Run: headless pygame with SDL's dummy video driver; simulated clock (each Clock.tick advances the game by its frame time, no real sleeping); random seed 0; keys injected as events and as key.get_pressed() state; no mouse input.
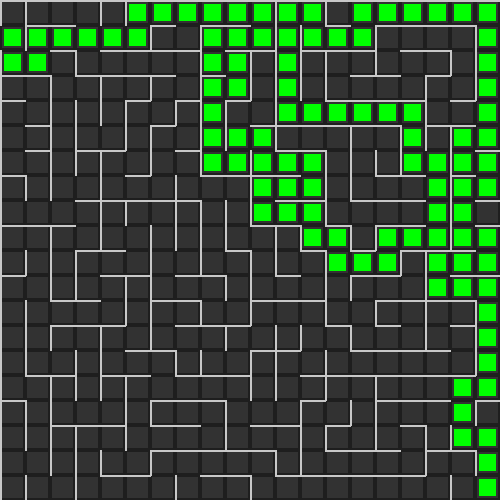
Frame 1 of 4 · flips 1–60 · no input
Frame 2 of 4 · flips 61–180 · tapped SPACE, RETURN · held RIGHT (→), D · screen unchanged from frame 1, image omitted
Frame 3 of 4 · flips 181–300 · held DOWN (↓), S · screen unchanged from frame 2, image omitted
Frame 4 of 4 · flips 301–420 · held LEFT (←), A, UP (↑), W · screen unchanged from frame 3, image omitted

The pygame program that drew these frames:

import pygame
import random
from collections import deque

# Configurações iniciais
largura_tela = 500
altura_tela = 500
cols, rows = 20, 20
w = largura_tela // cols

# Cores
COR_FUNDO = (30, 30, 30)
COR_PAREDE = (200, 200, 200)
COR_CAMINHO_BFS = (0, 255, 0)

# Inicialização do PyGame
pygame.init()
tela = pygame.display.set_mode((largura_tela, altura_tela))
pygame.display.set_caption("Labirinto - BFS")
clock = pygame.time.Clock()

# Classe Celula
class Celula:
    def __init__(self, i, j):
        self.i = i
        self.j = j
        self.paredes = [True, True, True, True]  # topo, direita, baixo, esquerda
        self.visitada = False

    def desenhar(self, tela, cor):
        x = self.i * w
        y = self.j * w

        if self.paredes[0]:
            pygame.draw.line(tela, COR_PAREDE, (x, y), (x + w, y), 2)
        if self.paredes[1]:
            pygame.draw.line(tela, COR_PAREDE, (x + w, y), (x + w, y + w), 2)
        if self.paredes[2]:
            pygame.draw.line(tela, COR_PAREDE, (x + w, y + w), (x, y + w), 2)
        if self.paredes[3]:
            pygame.draw.line(tela, COR_PAREDE, (x, y + w), (x, y), 2)

        if self.visitada:
            pygame.draw.rect(tela, cor, (x + 2, y + 2, w - 4, w - 4))

    def vizinhos_nao_visitados(self, grid):
        vizinhos = []
        direcoes = [(0, -1), (1, 0), (0, 1), (-1, 0)]
        for idx, (dx, dy) in enumerate(direcoes):
            ni, nj = self.i + dx, self.j + dy
            if 0 <= ni < cols and 0 <= nj < rows:
                vizinha = grid[nj][ni]
                if not vizinha.visitada:
                    vizinhos.append(vizinha)
        return vizinhos

def remover_paredes(a, b):
    dx = a.i - b.i
    dy = a.j - b.j
    if dx == 1:
        a.paredes[3] = False
        b.paredes[1] = False
    elif dx == -1:
        a.paredes[1] = False
        b.paredes[3] = False
    if dy == 1:
        a.paredes[0] = False
        b.paredes[2] = False
    elif dy == -1:
        a.paredes[2] = False
        b.paredes[0] = False

def gerar_labirinto():
    grid = [[Celula(i, j) for i in range(cols)] for j in range(rows)]
    atual = grid[0][0]
    atual.visitada = True
    visitados = 1

    while visitados < cols * rows:
        vizinhos = atual.vizinhos_nao_visitados(grid)
        if vizinhos:
            proxima = random.choice(vizinhos)
            remover_paredes(atual, proxima)
            atual = proxima
            atual.visitada = True
            visitados += 1
        else:
            nao_visitadas = [cell for linha in grid for cell in linha if cell.visitada]
            atual = random.choice(nao_visitadas)

    grid[1][0].paredes[3] = False  # Entrada
    grid[rows - 1][cols - 1].paredes[1] = False  # Saída

    return grid

# Função para resolver o labirinto usando BFS
def resolver_bfs(grid):
    inicio = (0, 1)
    objetivo = (cols - 1, rows - 1)
    fila = deque([inicio])
    visitado = {inicio: None}

    while fila:
        i, j = fila.popleft()
        if (i, j) == objetivo:
            break
        celula = grid[j][i]
        direcoes = [(0, -1, 0), (1, 0, 1), (0, 1, 2), (-1, 0, 3)]
        for dx, dy, parede in direcoes:
            ni, nj = i + dx, j + dy
            if 0 <= ni < cols and 0 <= nj < rows:
                if not celula.paredes[parede] and (ni, nj) not in visitado:
                    fila.append((ni, nj))
                    visitado[(ni, nj)] = (i, j)

    caminho = []
    atual = objetivo
    while atual:
        caminho.append(atual)
        atual = visitado[atual]
    return caminho[::-1]

def desenhar_caminho(caminho, cor):
    for i, j in caminho:
        x = i * w + 4
        y = j * w + 4
        pygame.draw.rect(tela, cor, (x, y, w - 8, w - 8))

def main():
    grid = gerar_labirinto()
    caminho_bfs = resolver_bfs(grid)

    rodando = True
    while rodando:
        tela.fill(COR_FUNDO)
        for linha in grid:
            for celula in linha:
                celula.desenhar(tela, (50, 50, 50))
        desenhar_caminho(caminho_bfs, COR_CAMINHO_BFS)
        pygame.display.flip()

        for evento in pygame.event.get():
            if evento.type == pygame.QUIT:
                rodando = False

        clock.tick(30)

    pygame.quit()

if __name__ == "__main__":
    main()
